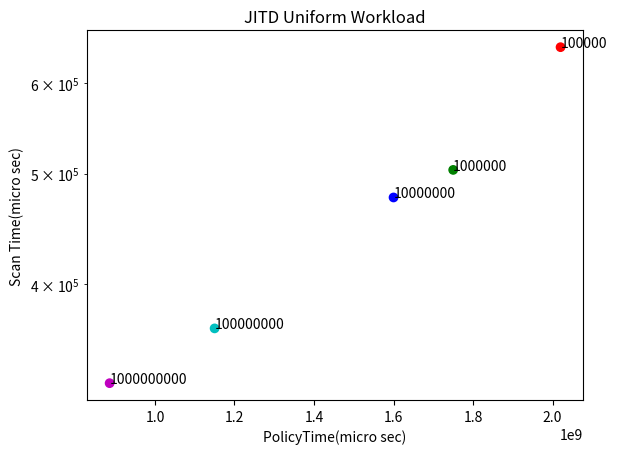

Write Python code to recreate this figure. (Note: this script raises an exception after producing the figure.)
# importing the required module

import matplotlib.pyplot as plt
import numpy as np
# x axis values

#xi = [i for i in range(0, len(x))]
# corresponding y axis values
f = plt.figure(1)
ct = np.array([100000, 1000000, 10000000, 100000000, 1000000000])
pt = np.array([2.02E+09,1.75E+09,1.60E+09,1.15E+09,8.86E+08])
st =np.array([645476,503720,476443,365710,327390])
# plotting the points
plt.scatter(pt, st, c = ['r','g','b','c','m'], marker = 'o')
for i, txt in enumerate(ct):
    plt.annotate(txt, (pt[i],st[i]))
#plt.xscale('log')
plt.yscale('log')
# naming the x axis
plt.xlabel('PolicyTime(micro sec)')
# naming the y axis
plt.ylabel('Scan Time(micro sec)')
#plt.xticks(xi, x)
# giving a title to my graph
plt.title('JITD Uniform Workload')
#plt.legend(loc='upper right', fancybox=True, framealpha=0.5, frameon=False)
plt.show()
font = {'family' : 'Times New Roman',
        'size'   : 8}
f.savefig("/Users/<user>/Desktop/JITD-ICDE-2018/policyTimeVsScanTimeVsCrackThresholdJITDUni.pdf",dpi = '300', bbox_inches='tight', format = 'pdf',transparent= 'true')

f = plt.figure(2)
ct = np.array([100000, 1000000, 10000000, 100000000, 1000000000])
pt = np.array([3.91E+09,3.83E+09,3.93E+09,3.54E+09,3.93E+09])
st =np.array([421605,329808,408730,327256,392719])
# plotting the points
plt.scatter(pt, st, c = ['r','g','b','c','m'], marker = 'o')
for i, txt in enumerate(ct):
    plt.annotate(txt, (pt[i],st[i]))
#plt.xscale('log')
plt.yscale('log')
# naming the x axis
plt.xlabel('PolicyTime(micro sec)')
# naming the y axis
plt.ylabel('Scan Time(micro sec)')
#plt.xticks(xi, x)
# giving a title to my graph
plt.title('MAP Uniform Workload')
#plt.legend(loc='upper right', fancybox=True, framealpha=0.5, frameon=False)
plt.show()
font = {'family' : 'Times New Roman',
        'size'   : 8}
f.savefig("/Users/<user>/Desktop/JITD-ICDE-2018/policyTimeVsScanTimeVsCrackThresholdMAPUni.pdf",dpi = '300', bbox_inches='tight', format = 'pdf',transparent= 'true')

f = plt.figure(3)
ct = np.array([100000, 1000000, 10000000, 100000000, 1000000000])
pt = np.array([1.99216e+09,1.77965e+09,1.49794e+09,1.20429e+09,7.92637e+07])
st =np.array([599482,446773,428990,372912,288356])
# plotting the points
plt.scatter(pt, st, c = ['r','g','b','c','m'], marker = 'o')
for i, txt in enumerate(ct):
    plt.annotate(txt, (pt[i],st[i]))
#plt.xscale('log')
plt.yscale('log')
# naming the x axis
plt.xlabel('PolicyTime(micro sec)')
# naming the y axis
plt.ylabel('Scan Time(micro sec)')
#plt.xticks(xi, x)
# giving a title to my graph
plt.title('JITD HeavyHitter Workload')
#plt.legend(loc='upper right', fancybox=True, framealpha=0.5, frameon=False)
plt.show()
font = {'family' : 'Times New Roman',
        'size'   : 8}
f.savefig("/Users/<user>/Desktop/JITD-ICDE-2018/policyTimeVsScanTimeVsCrackThresholdJITDHH.pdf",dpi = '300', bbox_inches='tight', format = 'pdf',transparent= 'true')

f = plt.figure(4)
ct = np.array([100000, 1000000, 10000000, 100000000, 1000000000])
pt = np.array([3.56488e+09,3.93551e+09,3.53743e+09,3.93351e+09,3.55376e+09])
st =np.array([321695,416301,315340,437716,334322])
# plotting the points
plt.scatter(pt, st, c = ['r','g','b','c','m'], marker = 'o')
for i, txt in enumerate(ct):
    plt.annotate(txt, (pt[i],st[i]))
#plt.xscale('log')
plt.yscale('log')
# naming the x axis
plt.xlabel('PolicyTime(micro sec)')
# naming the y axis
plt.ylabel('Scan Time(micro sec)')
#plt.xticks(xi, x)
# giving a title to my graph
plt.title('MAP HeavyHitter Workload')
#plt.legend(loc='upper right', fancybox=True, framealpha=0.5, frameon=False)
plt.show()
font = {'family' : 'Times New Roman',
        'size'   : 8}
f.savefig("/Users/<user>/Desktop/JITD-ICDE-2018/policyTimeVsScanTimeVsCrackThresholdMAPHH.pdf",dpi = '300', bbox_inches='tight', format = 'pdf',transparent= 'true')